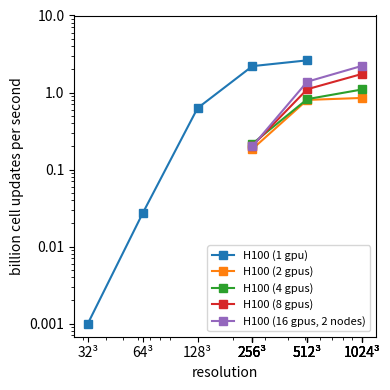

Recreate this plot in Python.
import matplotlib.pyplot as plt
import numpy as np

# Timings on rusty
resolutions = np.array(
    [
        32,
        64,
        128,
        256,
        256,
        256,
        256,
        256,
        512,
        512,
        512,
        512,
        512,
        1024,
        1024,
        1024,
        1024,
    ]
)
mcups = np.array(
    [
        1.0,
        27.1,
        626.6,
        2201.1,
        184.6,
        216.1,
        203.4,
        200.4,
        2616.5,
        801.7,
        820.6,
        1103.2,
        1381.8,
        850.2,
        1095.3,
        1743.3,
        2219.5,
    ]
)
num_nodes = np.array([1, 1, 1, 1, 1, 1, 1, 2, 1, 1, 1, 1, 2, 1, 1, 1, 2])
num_gpus = np.array([1, 1, 1, 1, 2, 4, 8, 16, 1, 2, 4, 8, 16, 2, 4, 8, 16])

yy = np.array([0.001, 0.01, 0.1, 1, 10])


def main():
    # Compute billion cell updates per second
    bcups = mcups / 1000.0

    plt.figure(figsize=(4, 4))
    plt.plot(
        resolutions[num_gpus == 1],
        bcups[num_gpus == 1],
        marker="s",
        label="H100 (1 gpu)",
    )
    plt.plot(
        resolutions[num_gpus == 2],
        bcups[num_gpus == 2],
        marker="s",
        label="H100 (2 gpus)",
    )
    plt.plot(
        resolutions[num_gpus == 4],
        bcups[num_gpus == 4],
        marker="s",
        label="H100 (4 gpus)",
    )
    plt.plot(
        resolutions[num_gpus == 8],
        bcups[num_gpus == 8],
        marker="s",
        label="H100 (8 gpus)",
    )
    plt.plot(
        resolutions[num_gpus == 16],
        bcups[num_gpus == 16],
        marker="s",
        label="H100 (16 gpus, 2 nodes)",
    )
    plt.xscale("log")
    plt.yscale("log")
    plt.xlabel("resolution")
    plt.ylabel("billion cell updates per second")
    plt.xticks(resolutions, labels=[f"{r}³" for r in resolutions])
    plt.yticks(yy, labels=[f"{y}" for y in yy])
    plt.legend(fontsize=8)
    plt.tight_layout()
    plt.savefig("timing.png", dpi=300)
    plt.show()


if __name__ == "__main__":
    main()
